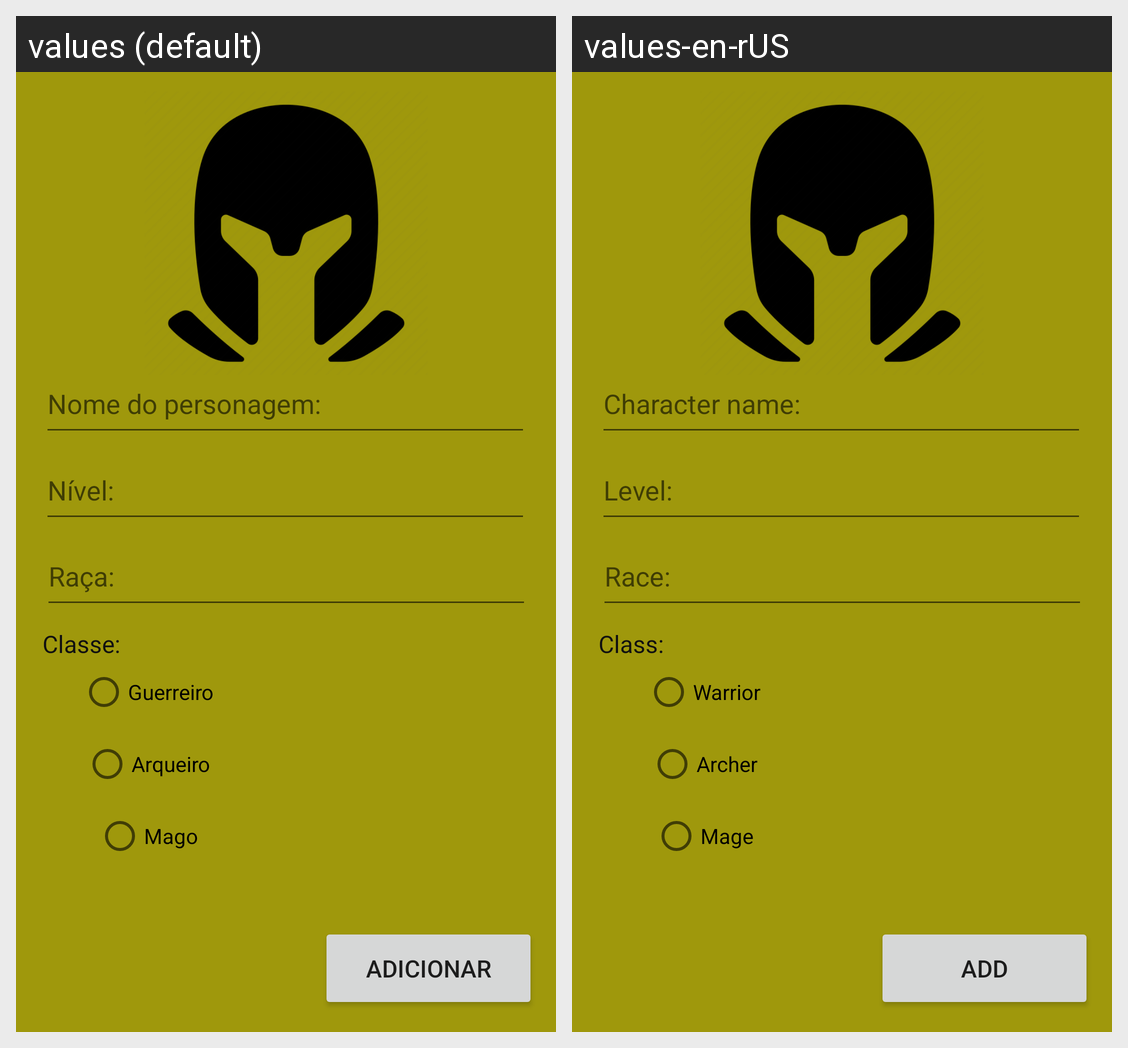

The same Android screen rendered under two of its app's locales, left to right. List the strings drawn on it with the default value and each locale's translation.
Android screen res/layout/activity_formulario.xml rendered under 2 locales, left to right: values (default), values-en-rUS. Device: Nexus 5 (rendered at 1080×1920; each locale shown at half size, 540×960, under a caption strip naming it); theme Theme.CriacaoPersonagem.
Strings drawn on this screen, with the default value and each locale's value (text and hints the layout hard-codes, and strings that could not be matched under every locale, appear in the picture but are not listed):

txtNomePersonagem
  values: Nome do personagem:
  values-en-rUS: Character name:

txtNivel
  values: Nível:
  values-en-rUS: Level:

txtRaca
  values: Raça:
  values-en-rUS: Race:

txtClasse
  values: Classe:
  values-en-rUS: Class:

txtGuerreiro
  values: Guerreiro
  values-en-rUS: Warrior

txtArqueiro
  values: Arqueiro
  values-en-rUS: Archer

txtMago
  values: Mago
  values-en-rUS: Mage

txtAdicionar
  values: Adicionar
  values-en-rUS: Add
